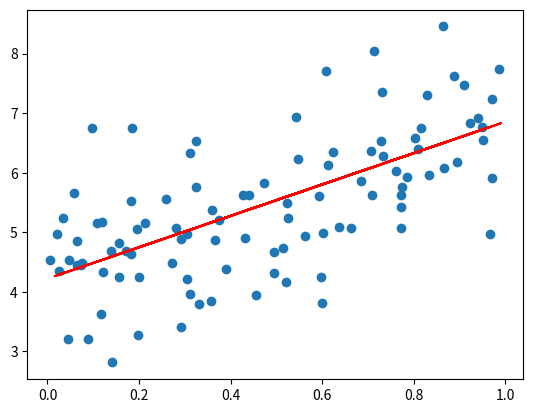

Source code (Python):
import numpy as np
import matplotlib.pyplot as plt

np.random.seed(42)


class LinearRegression:
    def __init__(
        self,
        lr: float = 0.1,
        tol: float = 1e-8,
        max_epochs: int = 1000,
        thetas: np.ndarray = None,
        batch_size: int = None,
    ):
        if lr <= 0:
            raise ValueError(f"Learning rate must be greater than 0\n{lr=}")
        self.lr = lr

        if tol <= 0:
            raise ValueError(f"Tolerance must be greater than 0\n{tol=}")
        self.tol = tol

        if max_epochs <= 0:
            raise ValueError(f"Max epochs must be greater than 0\n{max_epochs=}")
        self.max_epochs = max_epochs

        self.thetas = thetas
        self.batch_size = batch_size

    def fit(self, X: np.ndarray, y: np.ndarray):
        # fix bias term
        X_b = np.concatenate((np.ones((X.shape[0], 1)), X), axis=1)
        # X_b = np.concatenate((np.ones((X.shape[0], 1)), X), axis=1)

        if self.thetas is None:
            self.thetas = np.random.rand(X_b.shape[1], 1)
        elif self.thetas.shape != (X_b.shape[1], 1):
            raise ValueError(f"Thetas must be of shape {(X_b.shape[1], 1)}")

        prev_loss = float("inf")

        for epoch in range(self.max_epochs):
            if self.batch_size:
                indices = np.arange(X_b.shape[0])
                np.random.shuffle(indices)
                X_b = X_b[indices]
                y = y[indices]
                total_loss = 0

                for i in range(0, X_b.shape[0], self.batch_size):
                    X_batch = X_b[i : i + self.batch_size]
                    y_batch = y[i : i + self.batch_size]

                    y_pred = np.dot(X_batch, self.thetas)
                    diff = y_pred - y_batch
                    gradients = self.calc_gradients(X_batch, diff)
                    self.thetas -= self.lr * gradients
                    loss = self.loss_fn(diff)
                    total_loss += loss
                if abs(prev_loss - total_loss) <= self.tol:
                    break
                prev_loss = total_loss
            else:
                y_pred = np.dot(X_b, self.thetas)
                diff = y_pred - y
                loss = self.loss_fn(diff)
                if abs(prev_loss - loss) <= self.tol:
                    break
                gradients = self.calc_gradients(X_b, diff)
                self.thetas -= self.lr * gradients
                prev_loss = loss

            if epoch % 5 == 0:
                print(f"{loss=}")
        return self

    def loss_fn(self, diff: np.ndarray):
        # mse loss
        return np.mean((diff) ** 2, axis=0)

    def calc_gradients(self, X: np.ndarray, diff: np.ndarray):
        # 1/n 2 * X * (X \theta - y )
        return 2 * np.dot(X.T, diff) / diff.shape[0]

    def predict(self, X: np.ndarray):
        X_b = np.concatenate((np.ones((X.shape[0], 1)), X), axis=1)
        return np.dot(X_b, self.thetas)


def plot(X: np.ndarray, y: np.ndarray, X_test: np.ndarray, y_test: np.ndarray):
    fig, ax = plt.subplots()
    ax.scatter(X, y)
    ax.plot(X_test, y_test, color="red")
    plt.savefig("test_again.png")


def main():
    # create fake data
    X = np.random.rand(100, 1)
    y = 4 + 3 * X + np.random.randn(100, 1)
    X_test = np.random.rand(50, 1)
    lin_reg = LinearRegression(lr=0.1, batch_size=2)
    y_test = lin_reg.fit(X, y).predict(X_test)
    print(f"{lin_reg.thetas=}")

    plot(X, y, X_test, y_test)


if __name__ == "__main__":
    main()
